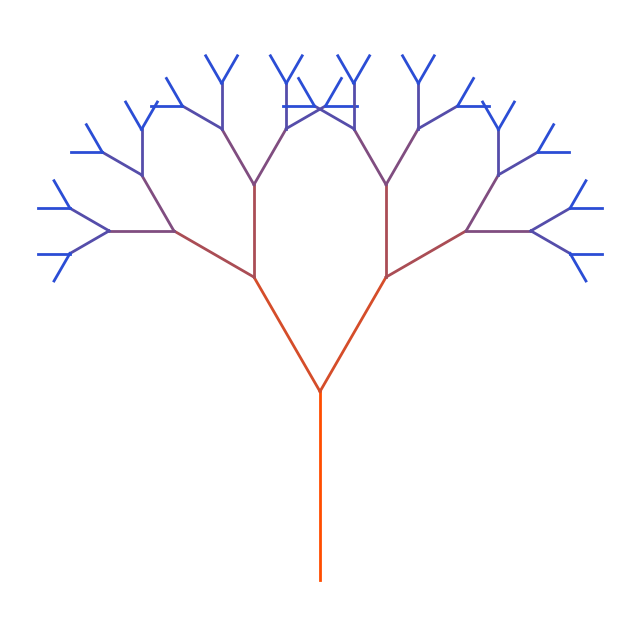

Write Python code to recreate this figure.
import argparse

import numpy as np
from matplotlib import pyplot as plt


def draw_tree(x, y, length, angle, depth, max_depth):
    """Draw Pythagoras tree with recursion depth and color gradient"""

    if depth == 0:
        return

    # x, y -> beginning of branch
    # converting length and angle into final point coordinates for a line.
    x_end = x + length * np.cos(angle)
    y_end = y + length * np.sin(angle)
    color = (depth / max_depth, 0.3, 1 - depth / max_depth)

    plt.plot([x, x_end], [y, y_end], color=color, linewidth=2)
    new_length = length * 0.7
    draw_tree(x_end, y_end, new_length, angle + np.pi / 6, depth - 1, max_depth)
    draw_tree(x_end, y_end, new_length, angle - np.pi / 6, depth - 1, max_depth)



if __name__ == "__main__":
    parser = argparse.ArgumentParser()
    parser.add_argument("depth", type=int, nargs="?", default=6, help="Recursion depth")
    args = parser.parse_args()
    plt.figure(figsize=(8, 8))
    draw_tree(0, 0, 1, np.pi / 2, args.depth, args.depth)
    plt.axis("equal")
    plt.axis("off")
    plt.savefig("pythagoras_tree.png", bbox_inches='tight')
    print("Tree saved as pythagoras_tree.png")
